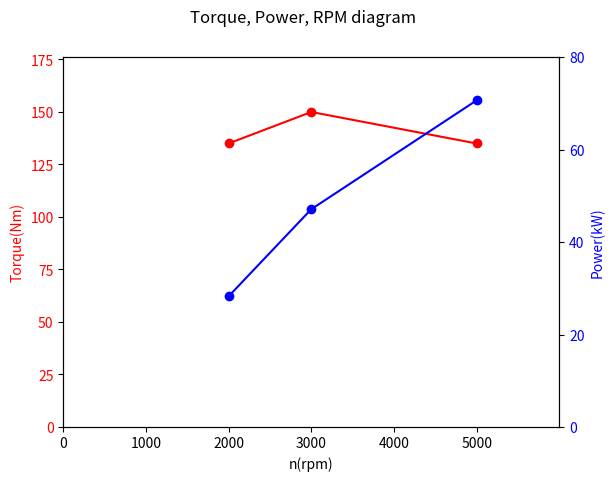

This figure's Python source:
import matplotlib.pyplot as plt

#This is the drives system ex 1 torque and power
##'''A brochure of a passenger car contains the following data:
##Maximum torque of the internal combustion engine:
##150 Nm at 3000 rpm
##Torque range of the internal combustion engine:
##90% of the maximum torque from 2000 rpm to 5000 rpm
##Please draw the torque and power diagrams for this internal combustion
##engine!'''

max_torque = 150 #Nm
max_torque_rpm = 3000
pi = 3.14215

n = list(range(0,5001))
#90% of max torque from 2000rpm to 5000rpm

#IMPORTANT FORMULA P[W] = Torque[Nm] x n[1/s]
print("Important formula --> Power = 2*pi * n[1/s] * torque[Nm]")

print("\n\nPower @ 2000rpm = 2*pi * ( 2000[1/min] / 60[s] )* 0.9*150[Nm] ")
p_2000 = 2*pi * ( n[2000] / 60 )* 0.9*max_torque
print("Power @2000rpm = " + str(round(p_2000,2)) + " W")



print("\n\nPower @ 3000rpm = 2*pi * ( 3000[1/min] / 60[s] )* 150[Nm] ")
p_3000 = 2*pi * ( n[3000] / 60 )* max_torque
print("Power @3000rpm = " + str(round(p_3000,2)) + " W")


print("\n\nPower @ 5000rpm = 2*pi * ( 5000[1/min] / 60[s] )* 150[Nm] ")
p_5000 = 2*pi * ( n[5000] / 60 )* 0.9*max_torque
print("Power @5000rpm = " + str(round(p_5000,2)) + " W")


#Graph this with matplot lib

print("\n\n\n T @2000rpm = 150 * 0.9 = 135 [Nm],\n T @ 3000rpm = 150[Nm],\n T @ 5000rpm = 150 * 0.9 = 135[Nm]")

power = [p_2000/1000, p_3000/1000, p_5000/1000] #for y2 ax
torque = [135, 150, 135] #for y1 ax
rpm = [2000,3000,5000] #for x ax


fig, ax1 = plt.subplots()
fig.suptitle('Torque, Power, RPM diagram')
ax1.set_xlabel('n(rpm)')
ax1.set_xlim([0,6000])
ax1.set_xticks([0,1000,2000,3000,4000,5000])
ax1.set_ylim([0,176])
ax1.set_yticks(list(range(0, 176,25)))
ax1.set_ylabel('Torque(Nm)', color='r')
ax1.tick_params(axis='y', labelcolor='r')
ax1.plot(rpm, torque, color='r', label='Torque')
ax1.scatter(rpm, torque, color='r')

ax2 = ax1.twinx() #instantiate 2nd axis
ax2.set_ylabel('Power(kW)', color='b')
ax2.set_ylim([0,80])
ax2.set_yticks([0,20,40,60,80])
ax2.tick_params(axis='y', labelcolor='b')
ax2.plot(rpm, power, color='b', label='Power')
ax2.scatter(rpm, power, color='b')

#plt.legend()
plt.show()








